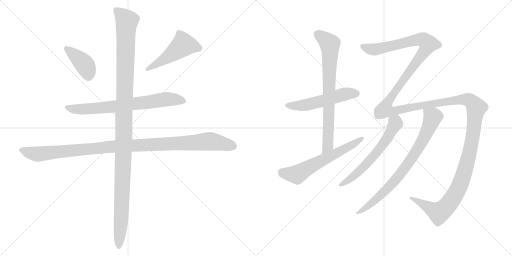
t = 0.00 s
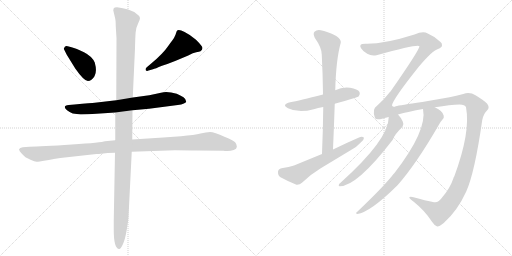
t = 2.03 s
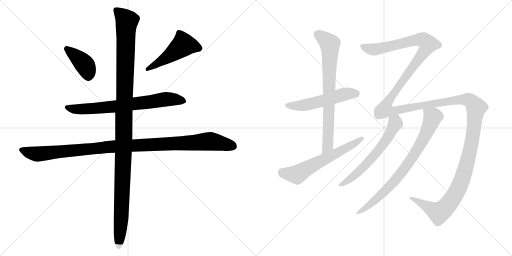
t = 4.06 s
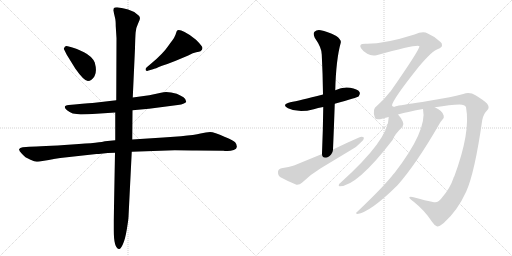
t = 6.09 s
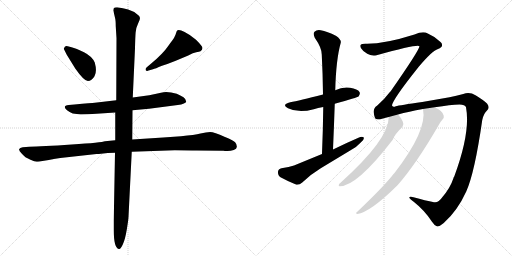
t = 8.12 s
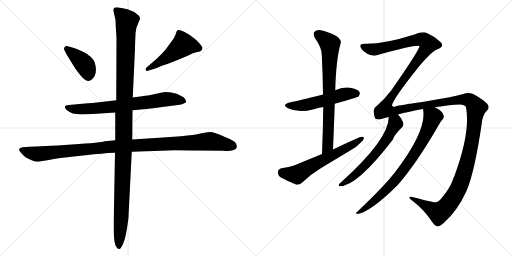
t = 10.15 s

The animated SVG that drew these frames (rendered in a browser with its animation timeline set to each time). Animation: 11 CSS @keyframes rules; one cycle of 10.15 s.

<svg version="1.1" viewBox="0 0 2048 1024" xmlns="http://www.w3.org/2000/svg">
  <g stroke="lightgray" stroke-dasharray="1,1" stroke-width="1" transform="scale(4, 4)">
    <line x1="0" y1="0" x2="256" y2="256"></line>
    <line x1="256" y1="0" x2="0" y2="256"></line>
    <line x1="128" y1="0" x2="128" y2="256"></line>
    <line x1="0" y1="128" x2="256" y2="128"></line>
    <line x1="256" y1="0" x2="512" y2="256"></line>
    <line x1="512" y1="0" x2="256" y2="256"></line>
    <line x1="384" y1="0" x2="384" y2="256"></line>
    <line x1="256" y1="128" x2="512" y2="128"></line>
  </g>
<g transform="scale(1, -1) translate(0, -850)">
   <style type="text/css">
    @keyframes keyframes0 {
      from {
       stroke: black;
       stroke-dashoffset: 402;
       stroke-width: 128;
       }
       57% {
       animation-timing-function: step-end;
       stroke: black;
       stroke-dashoffset: 0;
       stroke-width: 128;
       }
       to {
       stroke: black;
       stroke-width: 1024;
       }
       }
       #make-me-a-hanzi-animation-0 {
         animation: keyframes0 0.577148s both;
         animation-delay: 0.000000s;
         animation-timing-function: linear;
       }
    @keyframes keyframes1 {
      from {
       stroke: black;
       stroke-dashoffset: 498;
       stroke-width: 128;
       }
       62% {
       animation-timing-function: step-end;
       stroke: black;
       stroke-dashoffset: 0;
       stroke-width: 128;
       }
       to {
       stroke: black;
       stroke-width: 1024;
       }
       }
       #make-me-a-hanzi-animation-1 {
         animation: keyframes1 0.655273s both;
         animation-delay: 0.577148s;
         animation-timing-function: linear;
       }
    @keyframes keyframes2 {
      from {
       stroke: black;
       stroke-dashoffset: 726;
       stroke-width: 128;
       }
       70% {
       animation-timing-function: step-end;
       stroke: black;
       stroke-dashoffset: 0;
       stroke-width: 128;
       }
       to {
       stroke: black;
       stroke-width: 1024;
       }
       }
       #make-me-a-hanzi-animation-2 {
         animation: keyframes2 0.840820s both;
         animation-delay: 1.232421s;
         animation-timing-function: linear;
       }
    @keyframes keyframes3 {
      from {
       stroke: black;
       stroke-dashoffset: 1112;
       stroke-width: 128;
       }
       78% {
       animation-timing-function: step-end;
       stroke: black;
       stroke-dashoffset: 0;
       stroke-width: 128;
       }
       to {
       stroke: black;
       stroke-width: 1024;
       }
       }
       #make-me-a-hanzi-animation-3 {
         animation: keyframes3 1.154948s both;
         animation-delay: 2.073241s;
         animation-timing-function: linear;
       }
    @keyframes keyframes4 {
      from {
       stroke: black;
       stroke-dashoffset: 1225;
       stroke-width: 128;
       }
       80% {
       animation-timing-function: step-end;
       stroke: black;
       stroke-dashoffset: 0;
       stroke-width: 128;
       }
       to {
       stroke: black;
       stroke-width: 1024;
       }
       }
       #make-me-a-hanzi-animation-4 {
         animation: keyframes4 1.246908s both;
         animation-delay: 3.228189s;
         animation-timing-function: linear;
       }
    @keyframes keyframes5 {
      from {
       stroke: black;
       stroke-dashoffset: 537;
       stroke-width: 128;
       }
       64% {
       animation-timing-function: step-end;
       stroke: black;
       stroke-dashoffset: 0;
       stroke-width: 128;
       }
       to {
       stroke: black;
       stroke-width: 1024;
       }
       }
       #make-me-a-hanzi-animation-5 {
         animation: keyframes5 0.687012s both;
         animation-delay: 4.475097s;
         animation-timing-function: linear;
       }
    @keyframes keyframes6 {
      from {
       stroke: black;
       stroke-dashoffset: 757;
       stroke-width: 128;
       }
       71% {
       animation-timing-function: step-end;
       stroke: black;
       stroke-dashoffset: 0;
       stroke-width: 128;
       }
       to {
       stroke: black;
       stroke-width: 1024;
       }
       }
       #make-me-a-hanzi-animation-6 {
         animation: keyframes6 0.866048s both;
         animation-delay: 5.162109s;
         animation-timing-function: linear;
       }
    @keyframes keyframes7 {
      from {
       stroke: black;
       stroke-dashoffset: 616;
       stroke-width: 128;
       }
       67% {
       animation-timing-function: step-end;
       stroke: black;
       stroke-dashoffset: 0;
       stroke-width: 128;
       }
       to {
       stroke: black;
       stroke-width: 1024;
       }
       }
       #make-me-a-hanzi-animation-7 {
         animation: keyframes7 0.751302s both;
         animation-delay: 6.028157s;
         animation-timing-function: linear;
       }
    @keyframes keyframes8 {
      from {
       stroke: black;
       stroke-dashoffset: 1815;
       stroke-width: 128;
       }
       86% {
       animation-timing-function: step-end;
       stroke: black;
       stroke-dashoffset: 0;
       stroke-width: 128;
       }
       to {
       stroke: black;
       stroke-width: 1024;
       }
       }
       #make-me-a-hanzi-animation-8 {
         animation: keyframes8 1.727051s both;
         animation-delay: 6.779459s;
         animation-timing-function: linear;
       }
    @keyframes keyframes9 {
      from {
       stroke: black;
       stroke-dashoffset: 619;
       stroke-width: 128;
       }
       67% {
       animation-timing-function: step-end;
       stroke: black;
       stroke-dashoffset: 0;
       stroke-width: 128;
       }
       to {
       stroke: black;
       stroke-width: 1024;
       }
       }
       #make-me-a-hanzi-animation-9 {
         animation: keyframes9 0.753743s both;
         animation-delay: 8.506510s;
         animation-timing-function: linear;
       }
    @keyframes keyframes10 {
      from {
       stroke: black;
       stroke-dashoffset: 791;
       stroke-width: 128;
       }
       72% {
       animation-timing-function: step-end;
       stroke: black;
       stroke-dashoffset: 0;
       stroke-width: 128;
       }
       to {
       stroke: black;
       stroke-width: 1024;
       }
       }
       #make-me-a-hanzi-animation-10 {
         animation: keyframes10 0.893717s both;
         animation-delay: 9.260253s;
         animation-timing-function: linear;
       }
</style>
<path d="M 255.0 655.5 L 267.0 631.5 L 301.0 576.5 Q 336.0 526.5 351.5 526.5 Q 367.0 526.5 378.0 545.5 Q 389.0 564.5 379.0 600.5 Q 368.0 625.5 336.0 641.5 Q 304.0 657.5 286.0 661.5 L 271.0 665.5 Q 270.0 666.5 264.5 666.5 Q 259.0 666.5 255.0 655.5 Z" fill="lightgray"></path> 
<path d="M 588.0 566.5 Q 590.0 566.5 591.0 567.5 L 612.0 573.5 Q 620.0 575.5 648.0 587.5 Q 671.0 594.5 703.0 607.5 L 753.0 628.5 Q 773.0 639.5 785.0 641.5 Q 797.0 643.5 802.0 645.5 Q 810.0 651.5 810.0 658.5 Q 810.0 665.5 784.0 691.5 Q 763.0 709.5 738.5 722.0 Q 714.0 734.5 707.0 726.5 Q 707.0 724.5 706.0 723.5 L 702.0 711.5 Q 697.0 698.5 689.0 688.5 Q 681.0 678.5 675.0 669.5 Q 652.0 635.5 606.0 597.5 L 586.0 580.5 Q 582.0 576.5 582.0 573.5 Q 582.0 566.5 588.0 566.5 Z" fill="lightgray"></path> 
<path d="M 530.0 409.5 L 596.0 415.5 L 711.0 430.5 Q 726.0 431.5 735.5 436.5 Q 745.0 441.5 745.0 443.5 Q 745.0 453.5 734.0 461.5 Q 722.0 468.5 707.0 475.5 Q 669.0 485.5 644.0 479.5 L 597.0 469.5 L 531.0 460.5 L 465.0 449.5 L 379.0 439.5 Q 367.0 438.5 298.0 432.5 L 275.0 430.5 Q 247.0 427.5 268.0 409.5 Q 283.0 398.5 291.0 396.5 L 323.0 392.5 Q 350.0 392.5 386.0 395.5 L 461.0 400.5 L 530.0 409.5 Z" fill="lightgray"></path> 
<path d="M 527.0 243.5 L 699.0 249.5 Q 752.0 249.5 787.0 248.5 L 894.0 247.5 Q 897.0 246.5 910.0 246.5 Q 923.0 246.5 935.0 250.5 Q 947.0 254.5 947.5 263.5 Q 948.0 272.5 940.5 281.0 Q 933.0 289.5 900.0 302.5 Q 856.0 322.5 840.5 322.5 Q 825.0 322.5 802.0 316.5 Q 779.0 310.5 724.0 305.5 L 653.0 300.5 L 529.0 292.5 L 461.0 289.5 L 420.0 285.5 Q 408.0 280.5 287.0 272.0 Q 166.0 263.5 117.0 263.5 L 91.0 261.5 Q 79.0 260.5 76.0 253.5 Q 76.0 247.5 87.5 235.5 Q 99.0 223.5 102.0 221.5 L 122.0 211.5 Q 139.0 203.5 146.5 203.5 Q 154.0 203.5 182.5 208.5 Q 211.0 213.5 215.0 214.5 L 241.0 218.5 L 386.0 234.5 Q 395.0 234.5 404.0 235.5 L 431.0 238.5 Q 441.0 239.5 460.0 239.5 L 527.0 243.5 Z" fill="lightgray"></path> 
<path d="M 475.0 -145.5 L 477.0 -145.5 Q 483.0 -145.5 492.0 -125.5 Q 501.0 -105.5 507.5 -65.5 Q 514.0 -25.5 514.0 -16.5 L 527.0 243.5 L 529.0 292.5 L 530.0 409.5 L 531.0 460.5 L 540.0 657.5 Q 541.0 700.5 542.5 720.0 Q 544.0 739.5 552.0 755.0 Q 560.0 770.5 560.0 778.5 Q 560.0 786.5 547.0 794.5 Q 535.0 804.5 512.5 812.0 Q 490.0 819.5 474.0 820.5 Q 458.0 821.5 455.0 817.5 L 453.0 809.5 L 460.0 779.5 Q 463.0 769.5 463.0 745.5 L 466.0 697.5 L 465.0 449.5 L 461.0 400.5 L 461.0 289.5 L 460.0 239.5 L 455.0 -30.5 L 455.0 -69.5 Q 455.0 -140.5 475.0 -145.5 Z" fill="lightgray"></path> 
<path d="M 1339.0 435.5 Q 1429.0 460.5 1435.0 465.5 Q 1442.0 474.5 1438.0 482.5 Q 1431.0 494.5 1400.0 499.5 Q 1369.0 503.5 1341.0 489.5 L 1292.0 472.5 Q 1196.0 447.5 1161.0 441.5 Q 1124.0 432.5 1152.0 417.5 Q 1194.0 396.5 1255.0 413.5 Q 1271.0 419.5 1293.0 422.5 L 1339.0 435.5 Z" fill="lightgray"></path> 
<path d="M 1332.0 252.5 Q 1336.0 346.5 1339.0 435.5 L 1341.0 489.5 Q 1344.0 612.5 1363.0 679.5 Q 1366.0 691.5 1345.0 706.5 Q 1308.0 725.5 1283.0 729.5 Q 1267.0 732.5 1258.0 723.5 Q 1251.0 716.5 1259.0 699.5 Q 1287.0 659.5 1287.0 632.5 Q 1291.0 556.5 1292.0 472.5 L 1293.0 422.5 Q 1292.0 332.5 1288.0 234.5 C 1287.0 204.5 1331.0 222.5 1332.0 252.5 Z" fill="lightgray"></path> 
<path d="M 1288.0 234.5 L 1176.0 188.5 Q 1157.0 181.5 1126.0 177.5 Q 1113.0 174.5 1112.0 163.5 Q 1111.0 148.5 1122.0 141.5 Q 1149.0 126.5 1186.0 111.5 Q 1198.0 110.5 1209.0 120.5 Q 1243.0 153.5 1283.0 177.5 L 1404.0 250.5 Q 1428.0 263.5 1443.0 280.5 Q 1456.0 290.5 1456.0 299.5 Q 1449.0 305.5 1436.0 300.5 Q 1385.0 278.5 1332.0 252.5 L 1288.0 234.5 Z" fill="lightgray"></path> 
<path d="M 1769.0 61.5 Q 1753.0 37.5 1736.0 41.5 Q 1702.0 48.5 1654.0 61.5 Q 1638.0 64.5 1637.0 60.5 Q 1638.0 56.5 1656.0 42.5 Q 1699.0 8.5 1728.0 -36.5 Q 1738.0 -52.5 1749.0 -55.5 Q 1756.0 -56.5 1775.0 -41.5 Q 1830.0 7.5 1865.0 84.5 Q 1899.0 160.5 1929.0 370.5 Q 1935.0 397.5 1948.0 408.5 Q 1961.0 420.5 1948.0 436.5 Q 1932.0 451.5 1902.0 469.5 Q 1880.0 482.5 1853.0 474.5 Q 1825.0 467.5 1798.0 461.5 L 1689.0 442.5 Q 1599.0 429.5 1583.0 425.5 Q 1573.0 418.5 1568.0 428.5 Q 1569.0 450.5 1675.0 583.5 Q 1729.0 647.5 1752.0 654.5 Q 1768.0 661.5 1768.0 668.5 Q 1769.0 677.5 1762.0 682.5 Q 1740.0 704.5 1711.0 716.5 Q 1692.0 726.5 1658.0 712.5 Q 1535.0 673.5 1461.0 675.5 Q 1445.0 675.5 1442.0 670.5 Q 1439.0 664.5 1445.0 656.5 Q 1452.0 644.5 1469.0 635.5 Q 1485.0 625.5 1506.0 629.5 Q 1674.0 675.5 1678.0 665.5 Q 1675.0 646.5 1562.0 484.5 Q 1559.0 483.5 1558.0 480.5 Q 1537.0 452.5 1508.0 427.5 Q 1487.0 415.5 1500.0 378.5 Q 1503.0 368.5 1532.0 376.5 Q 1542.0 380.5 1555.0 382.5 L 1592.0 392.5 Q 1634.0 404.5 1692.0 414.5 L 1739.0 421.5 Q 1803.0 431.5 1838.0 432.5 Q 1860.0 432.5 1864.0 421.5 Q 1883.0 322.5 1817.0 144.5 Q 1814.0 141.5 1814.0 138.5 Q 1801.0 98.5 1769.0 61.5 Z" fill="lightgray"></path> 
<path d="M 1555.0 382.5 Q 1555.0 292.5 1361.0 118.5 Q 1355.0 115.5 1355.0 109.5 Q 1354.0 105.5 1359.0 105.5 Q 1428.0 105.5 1571.0 291.5 Q 1578.0 312.5 1610.0 343.5 Q 1617.0 352.5 1611.0 364.5 Q 1602.0 382.5 1592.0 392.5 C 1573.0 415.5 1557.0 412.5 1555.0 382.5 Z" fill="lightgray"></path> 
<path d="M 1692.0 414.5 Q 1710.0 329.5 1578.0 158.5 Q 1572.0 152.5 1567.0 145.5 Q 1527.0 96.5 1427.0 1.5 Q 1420.0 -2.5 1429.0 -5.5 Q 1481.0 1.5 1590.0 109.5 Q 1665.0 194.5 1755.0 350.5 Q 1764.0 366.5 1770.0 372.5 Q 1777.0 378.5 1775.0 387.5 Q 1772.0 406.5 1739.0 421.5 C 1713.0 435.5 1688.0 444.5 1692.0 414.5 Z" fill="lightgray"></path> 
      <clipPath id="make-me-a-hanzi-clip-0">
      <path d="M 255.0 655.5 L 267.0 631.5 L 301.0 576.5 Q 336.0 526.5 351.5 526.5 Q 367.0 526.5 378.0 545.5 Q 389.0 564.5 379.0 600.5 Q 368.0 625.5 336.0 641.5 Q 304.0 657.5 286.0 661.5 L 271.0 665.5 Q 270.0 666.5 264.5 666.5 Q 259.0 666.5 255.0 655.5 Z" fill="lightgray"></path>
      </clipPath>
      <path clip-path="url(#make-me-a-hanzi-clip-0)" d="M 266.0 655.5 L 342.0 587.5 L 353.0 544.5 " fill="none" id="make-me-a-hanzi-animation-0" stroke-dasharray="274 548" stroke-linecap="round"></path>

      <clipPath id="make-me-a-hanzi-clip-1">
      <path d="M 588.0 566.5 Q 590.0 566.5 591.0 567.5 L 612.0 573.5 Q 620.0 575.5 648.0 587.5 Q 671.0 594.5 703.0 607.5 L 753.0 628.5 Q 773.0 639.5 785.0 641.5 Q 797.0 643.5 802.0 645.5 Q 810.0 651.5 810.0 658.5 Q 810.0 665.5 784.0 691.5 Q 763.0 709.5 738.5 722.0 Q 714.0 734.5 707.0 726.5 Q 707.0 724.5 706.0 723.5 L 702.0 711.5 Q 697.0 698.5 689.0 688.5 Q 681.0 678.5 675.0 669.5 Q 652.0 635.5 606.0 597.5 L 586.0 580.5 Q 582.0 576.5 582.0 573.5 Q 582.0 566.5 588.0 566.5 Z" fill="lightgray"></path>
      </clipPath>
      <path clip-path="url(#make-me-a-hanzi-clip-1)" d="M 798.0 657.5 L 734.0 671.5 L 671.0 622.5 L 588.0 572.5 " fill="none" id="make-me-a-hanzi-animation-1" stroke-dasharray="370 740" stroke-linecap="round"></path>

      <clipPath id="make-me-a-hanzi-clip-2">
      <path d="M 530.0 409.5 L 596.0 415.5 L 711.0 430.5 Q 726.0 431.5 735.5 436.5 Q 745.0 441.5 745.0 443.5 Q 745.0 453.5 734.0 461.5 Q 722.0 468.5 707.0 475.5 Q 669.0 485.5 644.0 479.5 L 597.0 469.5 L 531.0 460.5 L 465.0 449.5 L 379.0 439.5 Q 367.0 438.5 298.0 432.5 L 275.0 430.5 Q 247.0 427.5 268.0 409.5 Q 283.0 398.5 291.0 396.5 L 323.0 392.5 Q 350.0 392.5 386.0 395.5 L 461.0 400.5 L 530.0 409.5 Z" fill="lightgray"></path>
      </clipPath>
      <path clip-path="url(#make-me-a-hanzi-clip-2)" d="M 270.0 420.5 L 320.0 413.5 L 437.0 421.5 L 677.0 454.5 L 736.0 445.5 " fill="none" id="make-me-a-hanzi-animation-2" stroke-dasharray="598 1196" stroke-linecap="round"></path>

      <clipPath id="make-me-a-hanzi-clip-3">
      <path d="M 527.0 243.5 L 699.0 249.5 Q 752.0 249.5 787.0 248.5 L 894.0 247.5 Q 897.0 246.5 910.0 246.5 Q 923.0 246.5 935.0 250.5 Q 947.0 254.5 947.5 263.5 Q 948.0 272.5 940.5 281.0 Q 933.0 289.5 900.0 302.5 Q 856.0 322.5 840.5 322.5 Q 825.0 322.5 802.0 316.5 Q 779.0 310.5 724.0 305.5 L 653.0 300.5 L 529.0 292.5 L 461.0 289.5 L 420.0 285.5 Q 408.0 280.5 287.0 272.0 Q 166.0 263.5 117.0 263.5 L 91.0 261.5 Q 79.0 260.5 76.0 253.5 Q 76.0 247.5 87.5 235.5 Q 99.0 223.5 102.0 221.5 L 122.0 211.5 Q 139.0 203.5 146.5 203.5 Q 154.0 203.5 182.5 208.5 Q 211.0 213.5 215.0 214.5 L 241.0 218.5 L 386.0 234.5 Q 395.0 234.5 404.0 235.5 L 431.0 238.5 Q 441.0 239.5 460.0 239.5 L 527.0 243.5 Z" fill="lightgray"></path>
      </clipPath>
      <path clip-path="url(#make-me-a-hanzi-clip-3)" d="M 83.0 251.5 L 148.0 233.5 L 429.0 262.5 L 837.0 285.5 L 932.0 265.5 " fill="none" id="make-me-a-hanzi-animation-3" stroke-dasharray="984 1968" stroke-linecap="round"></path>

      <clipPath id="make-me-a-hanzi-clip-4">
      <path d="M 475.0 -145.5 L 477.0 -145.5 Q 483.0 -145.5 492.0 -125.5 Q 501.0 -105.5 507.5 -65.5 Q 514.0 -25.5 514.0 -16.5 L 527.0 243.5 L 529.0 292.5 L 530.0 409.5 L 531.0 460.5 L 540.0 657.5 Q 541.0 700.5 542.5 720.0 Q 544.0 739.5 552.0 755.0 Q 560.0 770.5 560.0 778.5 Q 560.0 786.5 547.0 794.5 Q 535.0 804.5 512.5 812.0 Q 490.0 819.5 474.0 820.5 Q 458.0 821.5 455.0 817.5 L 453.0 809.5 L 460.0 779.5 Q 463.0 769.5 463.0 745.5 L 466.0 697.5 L 465.0 449.5 L 461.0 400.5 L 461.0 289.5 L 460.0 239.5 L 455.0 -30.5 L 455.0 -69.5 Q 455.0 -140.5 475.0 -145.5 Z" fill="lightgray"></path>
      </clipPath>
      <path clip-path="url(#make-me-a-hanzi-clip-4)" d="M 461.0 811.5 L 508.0 765.5 L 490.0 115.5 L 476.0 -137.5 " fill="none" id="make-me-a-hanzi-animation-4" stroke-dasharray="1097 2194" stroke-linecap="round"></path>

      <clipPath id="make-me-a-hanzi-clip-5">
      <path d="M 1339.0 435.5 Q 1429.0 460.5 1435.0 465.5 Q 1442.0 474.5 1438.0 482.5 Q 1431.0 494.5 1400.0 499.5 Q 1369.0 503.5 1341.0 489.5 L 1292.0 472.5 Q 1196.0 447.5 1161.0 441.5 Q 1124.0 432.5 1152.0 417.5 Q 1194.0 396.5 1255.0 413.5 Q 1271.0 419.5 1293.0 422.5 L 1339.0 435.5 Z" fill="lightgray"></path>
      </clipPath>
      <path clip-path="url(#make-me-a-hanzi-clip-5)" d="M 1153.0 430.5 L 1226.0 430.5 L 1380.0 474.5 L 1428.0 474.5 " fill="none" id="make-me-a-hanzi-animation-5" stroke-dasharray="409 818" stroke-linecap="round"></path>

      <clipPath id="make-me-a-hanzi-clip-6">
      <path d="M 1332.0 252.5 Q 1336.0 346.5 1339.0 435.5 L 1341.0 489.5 Q 1344.0 612.5 1363.0 679.5 Q 1366.0 691.5 1345.0 706.5 Q 1308.0 725.5 1283.0 729.5 Q 1267.0 732.5 1258.0 723.5 Q 1251.0 716.5 1259.0 699.5 Q 1287.0 659.5 1287.0 632.5 Q 1291.0 556.5 1292.0 472.5 L 1293.0 422.5 Q 1292.0 332.5 1288.0 234.5 C 1287.0 204.5 1331.0 222.5 1332.0 252.5 Z" fill="lightgray"></path>
      </clipPath>
      <path clip-path="url(#make-me-a-hanzi-clip-6)" d="M 1270.0 713.5 L 1310.0 684.5 L 1320.0 670.5 L 1311.0 267.5 L 1293.0 242.5 " fill="none" id="make-me-a-hanzi-animation-6" stroke-dasharray="629 1258" stroke-linecap="round"></path>

      <clipPath id="make-me-a-hanzi-clip-7">
      <path d="M 1288.0 234.5 L 1176.0 188.5 Q 1157.0 181.5 1126.0 177.5 Q 1113.0 174.5 1112.0 163.5 Q 1111.0 148.5 1122.0 141.5 Q 1149.0 126.5 1186.0 111.5 Q 1198.0 110.5 1209.0 120.5 Q 1243.0 153.5 1283.0 177.5 L 1404.0 250.5 Q 1428.0 263.5 1443.0 280.5 Q 1456.0 290.5 1456.0 299.5 Q 1449.0 305.5 1436.0 300.5 Q 1385.0 278.5 1332.0 252.5 L 1288.0 234.5 Z" fill="lightgray"></path>
      </clipPath>
      <path clip-path="url(#make-me-a-hanzi-clip-7)" d="M 1128.0 162.5 L 1188.0 152.5 L 1450.0 296.5 " fill="none" id="make-me-a-hanzi-animation-7" stroke-dasharray="488 976" stroke-linecap="round"></path>

      <clipPath id="make-me-a-hanzi-clip-8">
      <path d="M 1769.0 61.5 Q 1753.0 37.5 1736.0 41.5 Q 1702.0 48.5 1654.0 61.5 Q 1638.0 64.5 1637.0 60.5 Q 1638.0 56.5 1656.0 42.5 Q 1699.0 8.5 1728.0 -36.5 Q 1738.0 -52.5 1749.0 -55.5 Q 1756.0 -56.5 1775.0 -41.5 Q 1830.0 7.5 1865.0 84.5 Q 1899.0 160.5 1929.0 370.5 Q 1935.0 397.5 1948.0 408.5 Q 1961.0 420.5 1948.0 436.5 Q 1932.0 451.5 1902.0 469.5 Q 1880.0 482.5 1853.0 474.5 Q 1825.0 467.5 1798.0 461.5 L 1689.0 442.5 Q 1599.0 429.5 1583.0 425.5 Q 1573.0 418.5 1568.0 428.5 Q 1569.0 450.5 1675.0 583.5 Q 1729.0 647.5 1752.0 654.5 Q 1768.0 661.5 1768.0 668.5 Q 1769.0 677.5 1762.0 682.5 Q 1740.0 704.5 1711.0 716.5 Q 1692.0 726.5 1658.0 712.5 Q 1535.0 673.5 1461.0 675.5 Q 1445.0 675.5 1442.0 670.5 Q 1439.0 664.5 1445.0 656.5 Q 1452.0 644.5 1469.0 635.5 Q 1485.0 625.5 1506.0 629.5 Q 1674.0 675.5 1678.0 665.5 Q 1675.0 646.5 1562.0 484.5 Q 1559.0 483.5 1558.0 480.5 Q 1537.0 452.5 1508.0 427.5 Q 1487.0 415.5 1500.0 378.5 Q 1503.0 368.5 1532.0 376.5 Q 1542.0 380.5 1555.0 382.5 L 1592.0 392.5 Q 1634.0 404.5 1692.0 414.5 L 1739.0 421.5 Q 1803.0 431.5 1838.0 432.5 Q 1860.0 432.5 1864.0 421.5 Q 1883.0 322.5 1817.0 144.5 Q 1814.0 141.5 1814.0 138.5 Q 1801.0 98.5 1769.0 61.5 Z" fill="lightgray"></path>
      </clipPath>
      <path clip-path="url(#make-me-a-hanzi-clip-8)" d="M 1450.0 664.5 L 1472.0 655.5 L 1515.0 653.5 L 1676.0 692.5 L 1696.0 689.5 L 1714.0 674.5 L 1654.0 582.5 L 1580.0 488.5 L 1549.0 439.5 L 1543.0 410.5 L 1581.0 407.5 L 1656.0 424.5 L 1864.0 452.5 L 1892.0 438.5 L 1905.0 419.5 L 1888.0 283.5 L 1865.0 186.5 L 1836.0 101.5 L 1800.0 41.5 L 1756.0 -0.5 L 1641.0 58.5 " fill="none" id="make-me-a-hanzi-animation-8" stroke-dasharray="1687 3374" stroke-linecap="round"></path>

      <clipPath id="make-me-a-hanzi-clip-9">
      <path d="M 1555.0 382.5 Q 1555.0 292.5 1361.0 118.5 Q 1355.0 115.5 1355.0 109.5 Q 1354.0 105.5 1359.0 105.5 Q 1428.0 105.5 1571.0 291.5 Q 1578.0 312.5 1610.0 343.5 Q 1617.0 352.5 1611.0 364.5 Q 1602.0 382.5 1592.0 392.5 C 1573.0 415.5 1557.0 412.5 1555.0 382.5 Z" fill="lightgray"></path>
      </clipPath>
      <path clip-path="url(#make-me-a-hanzi-clip-9)" d="M 1563.0 377.5 L 1581.0 361.5 L 1580.0 353.5 L 1520.0 254.5 L 1420.0 150.5 L 1361.0 111.5 " fill="none" id="make-me-a-hanzi-animation-9" stroke-dasharray="491 982" stroke-linecap="round"></path>

      <clipPath id="make-me-a-hanzi-clip-10">
      <path d="M 1692.0 414.5 Q 1710.0 329.5 1578.0 158.5 Q 1572.0 152.5 1567.0 145.5 Q 1527.0 96.5 1427.0 1.5 Q 1420.0 -2.5 1429.0 -5.5 Q 1481.0 1.5 1590.0 109.5 Q 1665.0 194.5 1755.0 350.5 Q 1764.0 366.5 1770.0 372.5 Q 1777.0 378.5 1775.0 387.5 Q 1772.0 406.5 1739.0 421.5 C 1713.0 435.5 1688.0 444.5 1692.0 414.5 Z" fill="lightgray"></path>
      </clipPath>
      <path clip-path="url(#make-me-a-hanzi-clip-10)" d="M 1701.0 410.5 L 1731.0 382.5 L 1709.0 324.5 L 1660.0 236.5 L 1554.0 98.5 L 1476.0 29.5 L 1432.0 -0.5 " fill="none" id="make-me-a-hanzi-animation-10" stroke-dasharray="663 1326" stroke-linecap="round"></path>

</g>
</svg>
